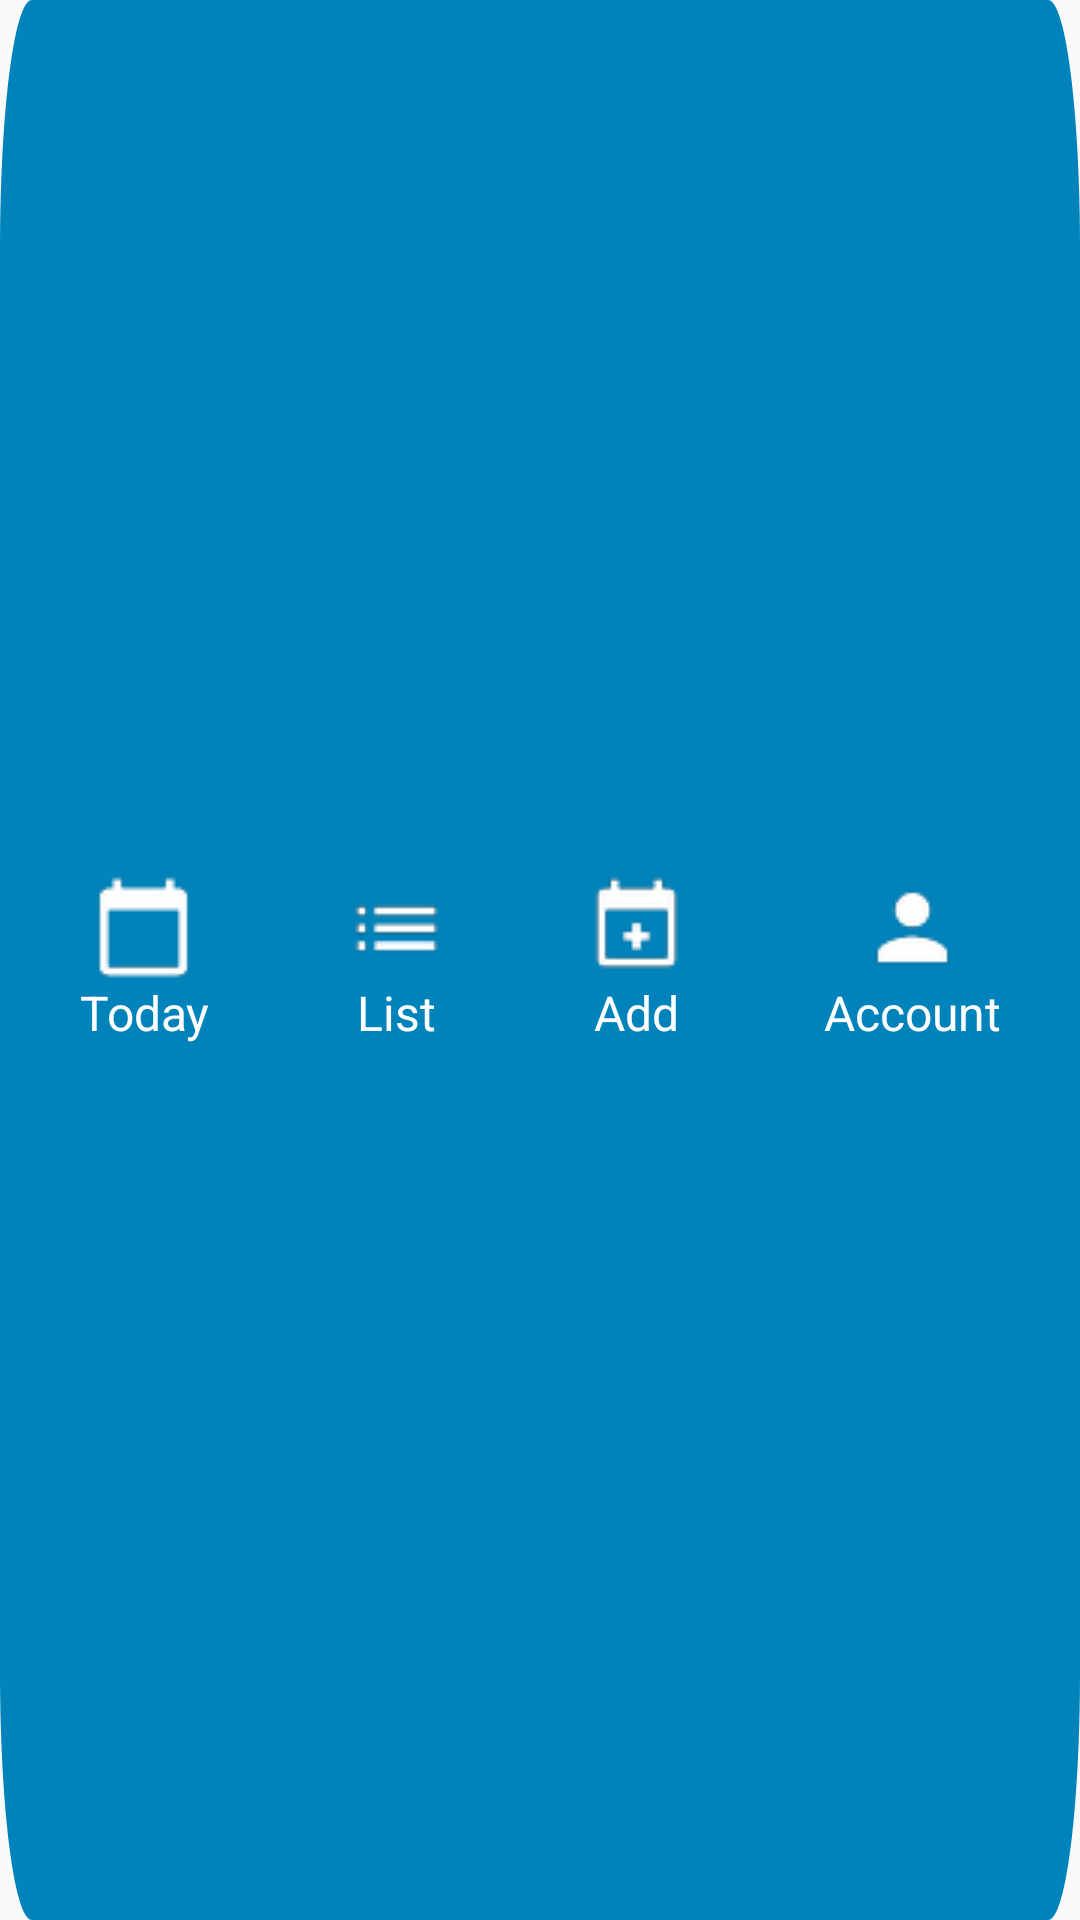

Produce the Android XML layout that renders to this screen, including the resource entries it uses.
<!-- AndroidManifest.xml: application theme Theme.WeatherPlan -->
<!-- res/layout/layout_options.xml -->
<?xml version="1.0" encoding="utf-8"?>
<LinearLayout
    xmlns:android="http://schemas.android.com/apk/res/android"
    xmlns:tools="http://schemas.android.com/tools"
    android:id="@+id/options_menu"
    android:layout_width="match_parent"
    android:layout_height="80dp"
    android:layout_marginBottom="20dp"
    android:orientation="horizontal"
    android:background="@drawable/taskbar"
    android:layout_centerInParent="true"
    android:layout_centerHorizontal="true"
    android:gravity="center">

    
    <LinearLayout
        android:id="@+id/list_todayTv"
        android:layout_width="wrap_content"
        android:layout_height="wrap_content"
        android:orientation="vertical"
        android:gravity="center"
        android:layout_marginEnd="45dp"
        tools:ignore="UseCompoundDrawables">

        <ImageView
            android:layout_width="wrap_content"
            android:layout_height="wrap_content"
            android:src="@drawable/options_calendar"
            tools:ignore="ContentDescription" />

        <TextView
            android:layout_width="wrap_content"
            android:layout_height="wrap_content"
            android:textColor="@color/white"
            android:fontFamily="sans-serif"
            android:textSize="16sp"
            android:gravity="center"
            android:text="@string/option_today"/>
    </LinearLayout>

    <LinearLayout
        android:id="@+id/listTv"
        android:layout_width="wrap_content"
        android:layout_height="wrap_content"
        android:orientation="vertical"
        android:gravity="center"
        android:layout_marginEnd="45dp"
        tools:ignore="UseCompoundDrawables">

        <ImageView
            android:layout_width="wrap_content"
            android:layout_height="wrap_content"
            android:src="@drawable/options_list"
            tools:ignore="ContentDescription" />

        <TextView
            android:layout_width="wrap_content"
            android:layout_height="wrap_content"
            android:textColor="@color/white"
            android:fontFamily="sans-serif"
            android:textSize="16sp"
            android:gravity="center"
            android:text="@string/option_list"/>

    </LinearLayout>

    <LinearLayout
        android:id="@+id/list_addTv"
        android:layout_width="wrap_content"
        android:layout_height="wrap_content"
        android:orientation="vertical"
        android:gravity="center"
        android:layout_marginEnd="45dp"
        tools:ignore="UseCompoundDrawables">

        <ImageView
            android:layout_width="wrap_content"
            android:layout_height="wrap_content"
            android:src="@drawable/options_add"
            tools:ignore="ContentDescription" />

        <TextView
            android:layout_width="wrap_content"
            android:layout_height="wrap_content"
            android:textColor="@color/white"
            android:fontFamily="sans-serif"
            android:textSize="16sp"
            android:gravity="center"
            android:text="@string/option_add"/>

    </LinearLayout>

    <LinearLayout
        android:id="@+id/list_accountTv"
        android:layout_width="wrap_content"
        android:layout_height="wrap_content"
        android:orientation="vertical"
        android:gravity="center"
        tools:ignore="UseCompoundDrawables">

        <ImageView
            android:layout_width="wrap_content"
            android:layout_height="wrap_content"
            android:src="@drawable/options_account"
            tools:ignore="ContentDescription" />

        <TextView
            android:layout_width="wrap_content"
            android:layout_height="wrap_content"
            android:textColor="@color/white"
            android:fontFamily="sans-serif"
            android:textSize="16sp"
            android:gravity="center"
            android:text="@string/option_account"/>

    </LinearLayout>

</LinearLayout>
<!-- resources referenced by this layout -->
<resources>
  <color name="white">#FFFFFFFF</color>
  <!-- drawable options_account: png bitmap (drawable, 1165 bytes) -->
  <!-- drawable options_add: png bitmap (drawable, 1236 bytes) -->
  <!-- drawable options_calendar: png bitmap (drawable, 918 bytes) -->
  <!-- drawable options_list: png bitmap (drawable, 877 bytes) -->
  <!-- drawable taskbar (drawable) -->
  <?xml version="1.0" encoding="utf-8"?>
  <vector xmlns:android="http://schemas.android.com/apk/res/android"
      xmlns:tools="http://schemas.android.com/tools"
      android:width="338dp"
      android:height="77dp"
      android:viewportWidth="338"
      android:viewportHeight="77"
      tools:ignore="VectorRaster">
  
      <group>
  
          <clip-path
              android:pathData="M10 0H328C333.523 0 338 4.47715 338 10V67C338 72.5228 333.523 77 328 77H10C4.47715 77 0 72.5228 0 67V10C0 4.47715 4.47715 0 10 0Z"
              />
  
          <path
              android:pathData="M0 0V77H338V0"
              android:fillColor="#0083BB"
              />
  
      </group>
  
  </vector>
  <string name="option_account">Account</string>
  <string name="option_add">Add</string>
  <string name="option_list">List</string>
  <string name="option_today">Today</string>
  <style name="Theme.WeatherPlan" parent="Theme.AppCompat.Light.NoActionBar">
          
          <item name="colorPrimary">@color/purple_500</item>
          <item name="colorPrimaryVariant">@color/purple_700</item>
          <item name="colorOnPrimary">@color/white</item>
          
          <item name="colorSecondary">@color/teal_200</item>
          <item name="colorSecondaryVariant">@color/teal_700</item>
          <item name="colorOnSecondary">@color/black</item>
          
          <item name="android:statusBarColor">?attr/colorPrimaryVariant</item>
          
      </style>
  <color name="purple_500">#FF6200EE</color>
  <color name="purple_700">#FF3700B3</color>
  <color name="teal_200">#FF03DAC5</color>
  <color name="teal_700">#FF018786</color>
  <color name="black">#FF000000</color>
</resources>
